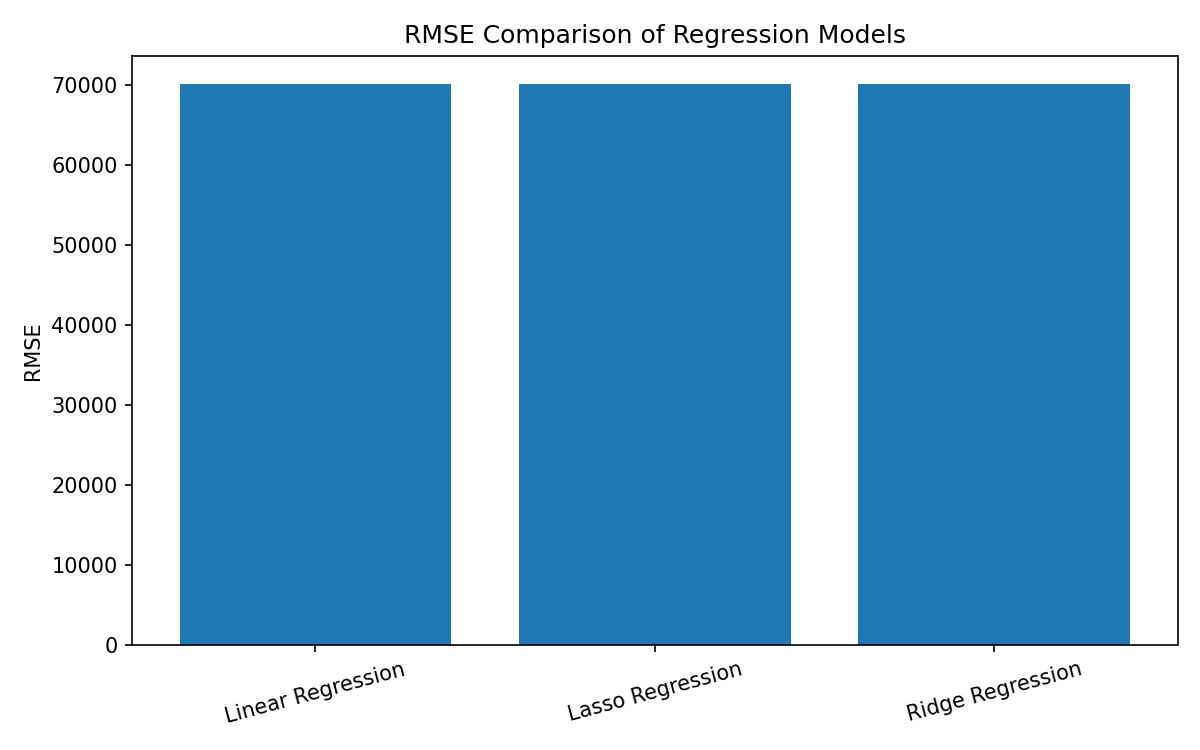

The file beside this chart, header and first rows:
Model, MAE, RMSE, R2 Score
Linear Regression, 50670, 70059, 0.6254
Lasso Regression, 50671, 70059, 0.6254
Ridge Regression, 50677, 70066, 0.6254
